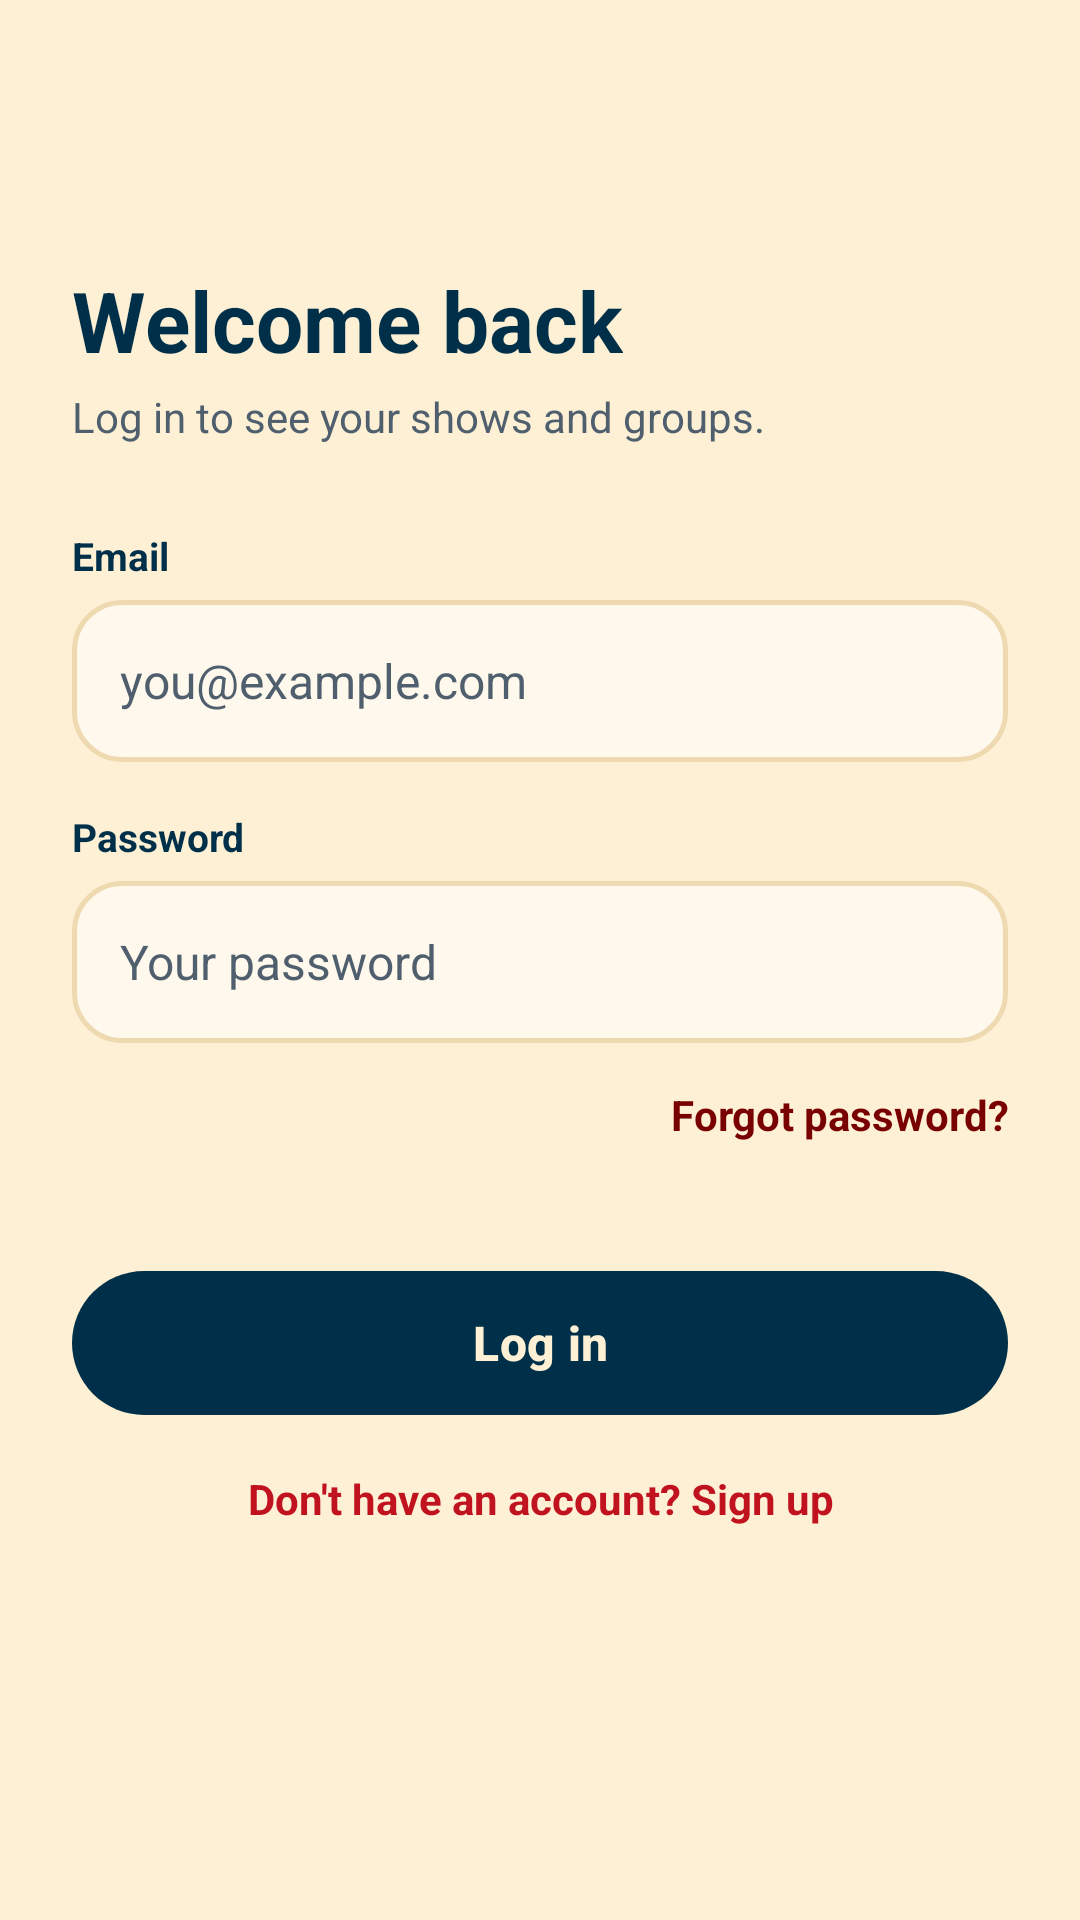

Reconstruct the res/layout file that produces this screen, plus the resources it refers to.
<!-- AndroidManifest.xml: application theme Theme.WatchSync -->
<!-- res/layout/activity_login.xml -->
<?xml version="1.0" encoding="utf-8"?>
<LinearLayout xmlns:android="http://schemas.android.com/apk/res/android"
    android:layout_width="match_parent"
    android:layout_height="match_parent"
    android:orientation="vertical">

    <include layout="@layout/view_toolbar" />

    <ScrollView
        android:layout_width="match_parent"
        android:layout_height="match_parent">

        <LinearLayout
            android:layout_width="match_parent"
            android:layout_height="wrap_content"
            android:orientation="vertical"
            android:padding="24dp">

            <TextView
                style="@style/Text.Title"
                android:layout_width="wrap_content"
                android:layout_height="wrap_content"
                android:text="@string/welcome_back" />

            <TextView
                style="@style/Text.Muted"
                android:layout_width="wrap_content"
                android:layout_height="wrap_content"
                android:layout_marginTop="4dp"
                android:text="@string/log_in_to_see_your_shows" />

            <TextView style="@style/Text.Label" android:layout_width="wrap_content" android:layout_height="wrap_content" android:layout_marginTop="28dp" android:labelFor="@id/etEmail" android:text="@string/email" />
            <EditText
                android:id="@+id/etEmail"
                style="@style/Field"
                android:autofillHints="emailAddress"
                android:hint="@string/you_example_com"
                android:inputType="textEmailAddress" />

            <TextView style="@style/Text.Label" android:layout_width="wrap_content" android:layout_height="wrap_content" android:labelFor="@id/etPassword" android:text="@string/password" />
            <EditText
                android:id="@+id/etPassword"
                style="@style/Field"
                android:autofillHints="password"
                android:hint="@string/your_password"
                android:inputType="textPassword" />

            <TextView
                android:id="@+id/tvForgot"
                android:layout_width="wrap_content"
                android:layout_height="48dp"
                android:layout_gravity="end"
                android:gravity="center"
                android:text="@string/forgot_password"
                android:textColor="@color/lava"
                android:textStyle="bold" />

            <com.google.android.material.button.MaterialButton
                android:id="@+id/btnLogin"
                style="@style/Button.Primary"
                android:layout_width="match_parent"
                android:layout_height="wrap_content"
                android:layout_marginTop="24dp"
                android:text="@string/log_in" />

            <ProgressBar
                android:id="@+id/progress"
                android:layout_width="wrap_content"
                android:layout_height="wrap_content"
                android:layout_gravity="center"
                android:layout_marginTop="12dp"
                android:visibility="gone" />

            <TextView
                android:id="@+id/tvSignUp"
                android:layout_width="match_parent"
                android:layout_height="48dp"
                android:gravity="center"
                android:text="@string/dont_have_an_account_sign_up"
                android:textColor="@color/flag_red"
                android:textStyle="bold" />
        </LinearLayout>
    </ScrollView>
</LinearLayout>
<!-- res/layout/view_toolbar.xml (included above) -->
<?xml version="1.0" encoding="utf-8"?>
<com.google.android.material.appbar.MaterialToolbar xmlns:android="http://schemas.android.com/apk/res/android"
    xmlns:app="http://schemas.android.com/apk/res-auto"
    android:id="@+id/toolbar"
    android:layout_width="match_parent"
    android:layout_height="?attr/actionBarSize"
    android:background="@color/papaya"
    app:navigationIcon="@drawable/ic_back"
    app:navigationIconTint="@color/ink"
    app:navigationContentDescription="Back"
    app:titleTextColor="@color/ink" />
<!-- resources referenced by this layout -->
<resources>
  <color name="flag_red">#C1121F</color>
  <color name="ink">#003049</color>
  <color name="lava">#780000</color>
  <color name="papaya">#FDF0D5</color>
  <string name="dont_have_an_account_sign_up">Don\'t have an account? Sign up</string>
  <string name="email">Email</string>
  <string name="forgot_password">Forgot password?</string>
  <string name="log_in">Log in</string>
  <string name="log_in_to_see_your_shows">Log in to see your shows and groups.</string>
  <string name="password">Password</string>
  <string name="welcome_back">Welcome back</string>
  <string name="you_example_com">you@example.com</string>
  <string name="your_password">Your password</string>
  <style name="Button.Primary" parent="Widget.Material3.Button">
          <item name="backgroundTint">@color/ink</item>
          <item name="android:textColor">@color/papaya</item>
          <item name="android:minHeight">56dp</item>
          <item name="cornerRadius">28dp</item>
          <item name="android:textStyle">bold</item>
          <item name="android:textSize">16sp</item>
          <item name="android:textAllCaps">false</item>
      </style>
  <style name="Field" parent="">
          <item name="android:layout_width">match_parent</item>
          <item name="android:layout_height">wrap_content</item>
          <item name="android:minHeight">54dp</item>
          <item name="android:background">@drawable/bg_input</item>
          <item name="android:paddingStart">16dp</item>
          <item name="android:paddingEnd">16dp</item>
          <item name="android:textColor">@color/ink</item>
          <item name="android:textColorHint">@color/muted</item>
          <item name="android:textSize">16sp</item>
      </style>
  <style name="Text.Label" parent="">
          <item name="android:textColor">@color/ink</item>
          <item name="android:textSize">13sp</item>
          <item name="android:textStyle">bold</item>
          <item name="android:layout_marginTop">16dp</item>
          <item name="android:layout_marginBottom">6dp</item>
      </style>
  <style name="Text.Muted" parent="">
          <item name="android:textColor">@color/muted</item>
          <item name="android:textSize">14sp</item>
      </style>
  <style name="Text.Title" parent="">
          <item name="android:textColor">@color/ink</item>
          <item name="android:textSize">28sp</item>
          <item name="android:textStyle">bold</item>
      </style>
  <style name="Theme.WatchSync" parent="Theme.Material3.Light.NoActionBar">
          <item name="colorPrimary">@color/ink</item>
          <item name="colorOnPrimary">@color/papaya</item>
          <item name="colorSecondary">@color/flag_red</item>
          <item name="colorOnSecondary">@color/white</item>
          <item name="colorSecondaryContainer">@color/flag_red</item>
          <item name="colorOnSecondaryContainer">@color/white</item>
          <item name="android:colorBackground">@color/papaya</item>
          <item name="colorSurface">@color/papaya</item>
          <item name="colorOnSurface">@color/ink</item>
          <item name="android:textColorPrimary">@color/ink</item>
          <item name="android:textColorSecondary">@color/muted</item>
          <item name="android:windowBackground">@color/papaya</item>
          <item name="android:statusBarColor">@color/papaya</item>
          <item name="android:navigationBarColor">@color/ink</item>
          <item name="android:windowLightStatusBar">true</item>
      </style>
  <!-- drawable bg_input (drawable) -->
  <?xml version="1.0" encoding="utf-8"?>
  <shape xmlns:android="http://schemas.android.com/apk/res/android" android:shape="rectangle">
      <solid android:color="@color/card" />
      <corners android:radius="16dp" />
      <stroke android:width="1.5dp" android:color="@color/line" />
  </shape>
  <color name="muted">#4F5F6E</color>
  <color name="white">#FFFFFF</color>
  <color name="card">#FFF8EC</color>
  <color name="line">#EED9B0</color>
</resources>
